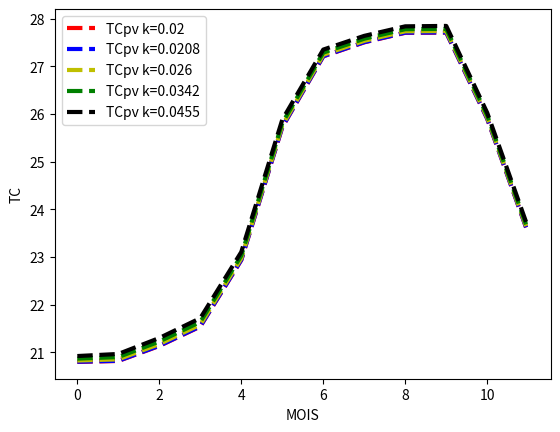

Write the Python code that produced this figure.
# -*- coding: utf-8 -*-
"""
Created on Sat Feb 11 13:12:18 2023

@author: LENOVO
"""

#***************************** utilisation de DT AVEC k**********************************************
# TC=Tamb+KG
import numpy as np
#import pandas as pd
import matplotlib.pyplot as plt
#********************************de claration des variables ****************************
temperature=np.array([20.7,20.7,21,21.4,22.8,25.6,27.1,27.4,27.6,27.6,25.8,23.4])
G=np.array([4.84,5.8,6.57,6.92,6.71,6.21,5.6,5.34,5.34,5.53,4.98,4.57])
#******************************* verivification de dimension*********************************************
print(temperature.shape)
print(G.shape)
#************************************* TC=Tamb+kG **************************************************
k=np.array([0.02,0.0208,0.026,0.0342,0.0455]) #,0.0538,0.0563])
couleur=['r','b','y','g','k']
titre=['TCpv k=0.02','TCpv k=0.0208','TCpv k=0.026','TCpv k=0.0342','TCpv k=0.0455']
print(k.shape)
TC=np.zeros(len(G))
for i,l in enumerate(k):
    m=couleur[i]
    n=titre[i]
    for j in range(len(G)):
        TC[j]=temperature[j]+l*G[j] 
        
    plt.plot(TC,label=n,c=m,lw='3',ls='--')
    plt.xlabel('MOIS')
    plt.ylabel('TC')
    plt.legend()
